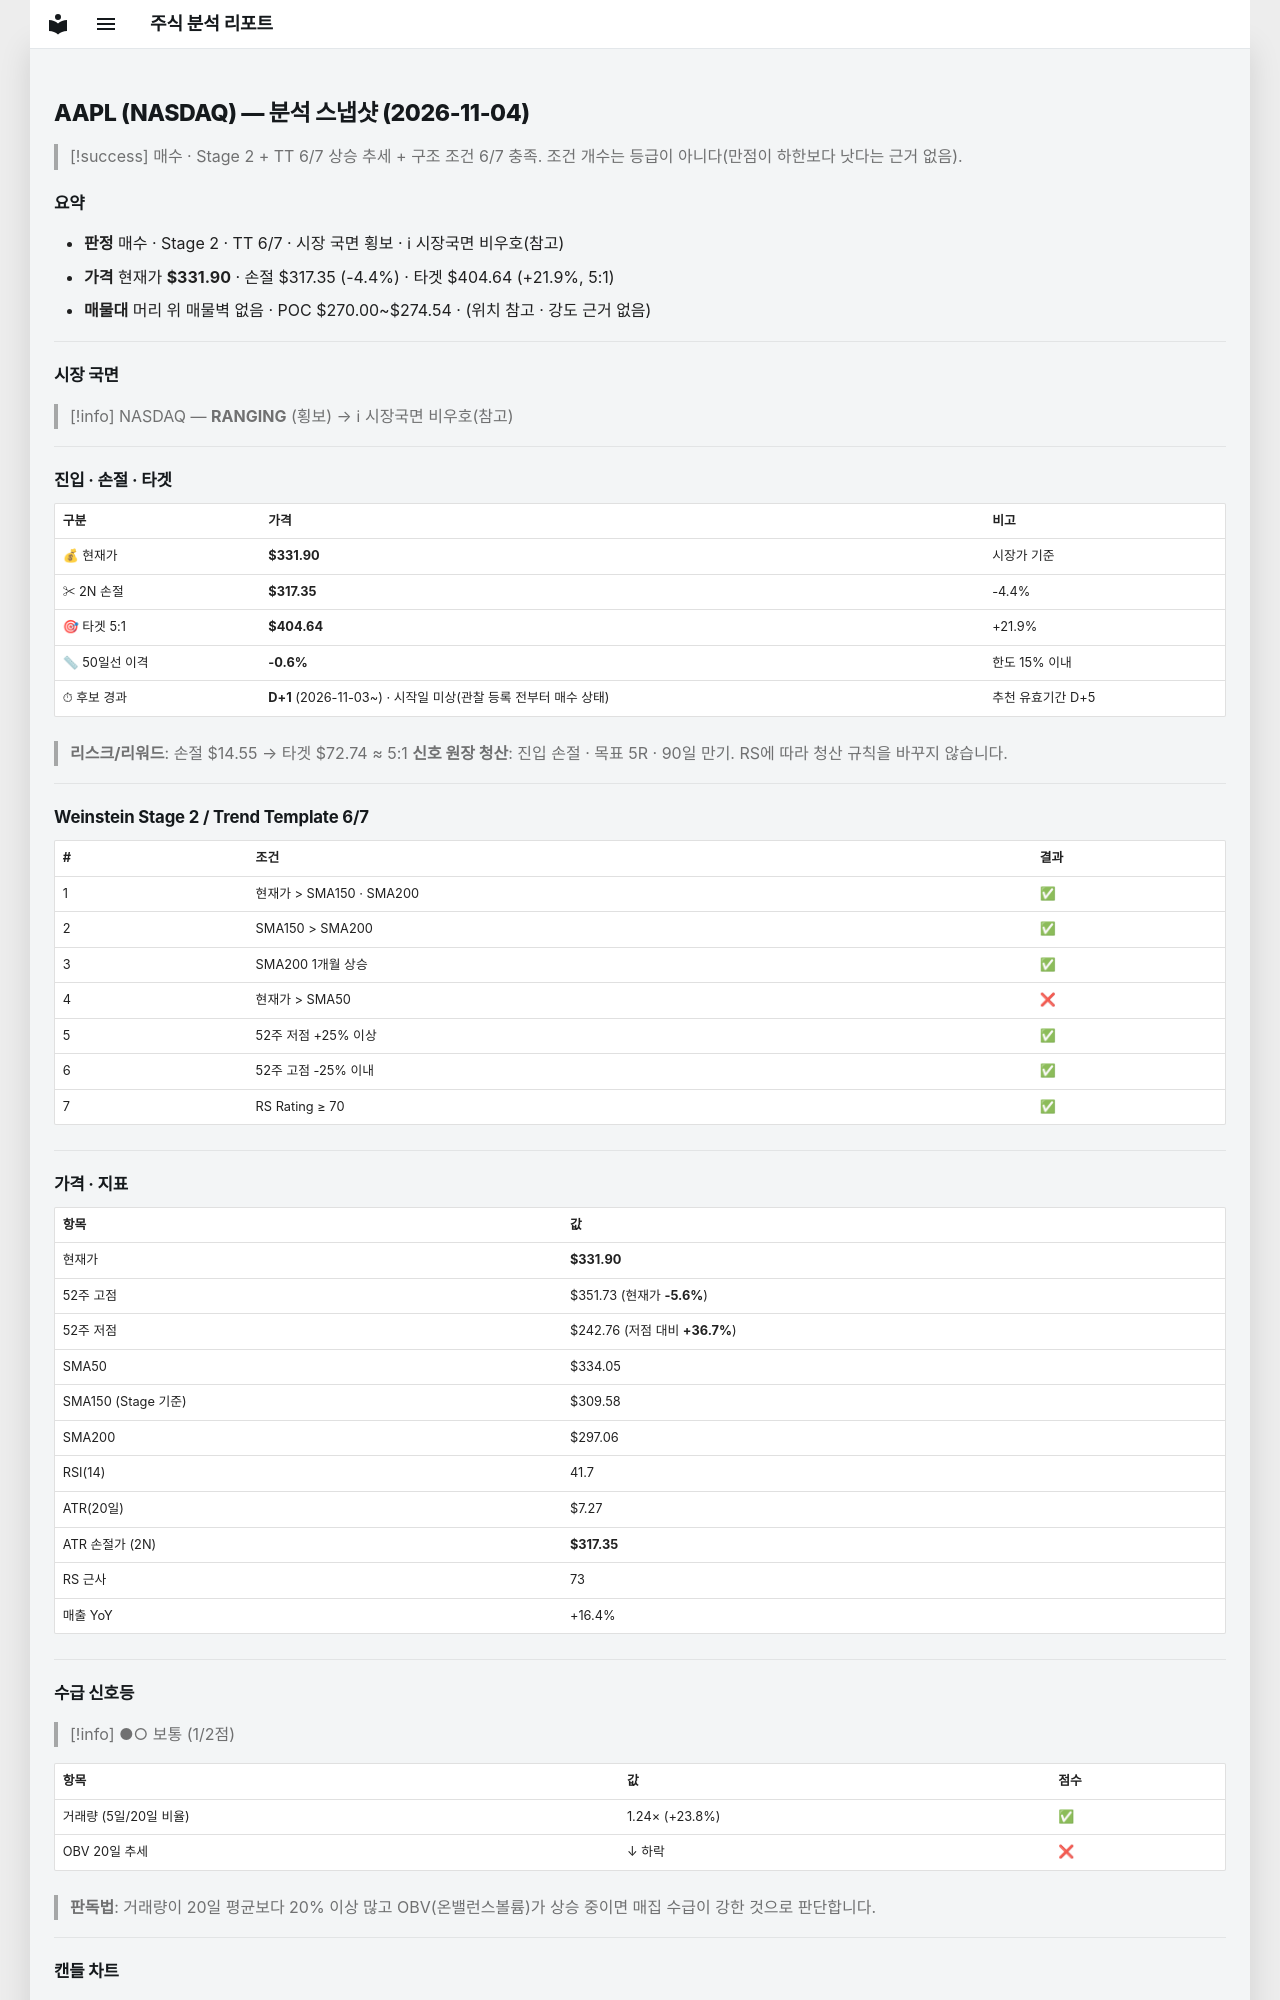

repository: soloandco/stock-reports · page: snapshots/AAPL-2026-11-04/index.html · generator: mkdocs

---
type: analysis-snapshot
title: AAPL 분석 스냅샷
ticker: AAPL
market: NASDAQ
created: 2026-11-04
updated: 2026-11-04
bar-date: 2026-11-03
verdict: 매수관찰
real-rr: 0.85
sma50-gap-pct: -0.6
candidate-days: 1
candidate-since: 2026-11-03
candidate-start-unknown: true
weekly-position: 저항대재진입
weekly-overhead-price: 344.27
weekly-overhead-pct: 3.7
stage: 2
trend-template-score: 6
tt-max: 7
ma-set: sma-50-150-200
price: 331.8999938964844
stop-price: 317.3511510564612
market-regime: RANGING
supply-demand-score: 1/2
supply-demand-label: 보통
status: tracking
tags:
  - stock-agent
  - watchlist
  - AAPL
  - analysis
related:
  - "[[analysis-template]]"
---

# AAPL (NASDAQ) — 분석 스냅샷 (2026-11-04)

> [!success] 매수 · Stage 2 + TT 6/7
> 상승 추세 + 구조 조건 6/7 충족. 조건 개수는 등급이 아니다(만점이 하한보다 낫다는 근거 없음).

## 요약

- **판정** 매수 · Stage 2 · TT 6/7 · 시장 국면 횡보 · ℹ 시장국면 비우호(참고)
- **가격** 현재가 **$331.90** · 손절 $317.35 (-4.4%) · 타겟 $404.64 (+21.9%, 5:1)
- **매물대** 머리 위 매물벽 없음 · POC $270.00~$274.54 · (위치 참고 · 강도 근거 없음)

---

## 시장 국면

> [!info] NASDAQ — **RANGING** (횡보) → ℹ 시장국면 비우호(참고)

---

## 진입 · 손절 · 타겟

| 구분 | 가격 | 비고 |
|------|------|------|
| 💰 현재가 | **$331.90** | 시장가 기준 |
| ✂ 2N 손절 | **$317.35** | -4.4% |
| 🎯 타겟 5:1 | **$404.64** | +21.9% |
| 📏 50일선 이격 | **-0.6%** | 한도 15% 이내 |
| ⏱ 후보 경과 | **D+1** (2026-11-03~) · 시작일 미상(관찰 등록 전부터 매수 상태) | 추천 유효기간 D+5 |

> **리스크/리워드**: 손절 $14.55 → 타겟 $72.74 ≈ 5:1
> **신호 원장 청산**: 진입 손절 · 목표 5R · 90일 만기. RS에 따라 청산 규칙을 바꾸지 않습니다.

---

## Weinstein Stage 2 / Trend Template 6/7

| # | 조건 | 결과 |
|---|------|------|
| 1 | 현재가 > SMA150 · SMA200 | ✅ |
| 2 | SMA150 > SMA200 | ✅ |
| 3 | SMA200 1개월 상승 | ✅ |
| 4 | 현재가 > SMA50 | ❌ |
| 5 | 52주 저점 +25% 이상 | ✅ |
| 6 | 52주 고점 -25% 이내 | ✅ |
| 7 | RS Rating ≥ 70 | ✅ |

---

## 가격 · 지표

| 항목 | 값 |
|------|---|
| 현재가 | **$331.90** |
| 52주 고점 | $351.73 (현재가 **-5.6%**) |
| 52주 저점 | $242.76 (저점 대비 **+36.7%**) |
| SMA50 | $334.05 |
| SMA150 (Stage 기준) | $309.58 |
| SMA200 | $297.06 |
| RSI(14) | 41.7 |
| ATR(20일) | $7.27 |
| ATR 손절가 (2N) | **$317.35** |
| RS 근사 | 73 |
| 매출 YoY | +16.4% |

---
## 수급 신호등

> [!info] ●○ 보통 (1/2점)

| 항목 | 값 | 점수 |
|------|------|------|
| 거래량 (5일/20일 비율) | 1.24× (+23.8%) | ✅ |
| OBV 20일 추세 | ↓ 하락 | ❌ |

> **판독법**: 거래량이 20일 평균보다 20% 이상 많고 OBV(온밸런스볼륨)가 상승 중이면 매집 수급이 강한 것으로 판단합니다.

---
